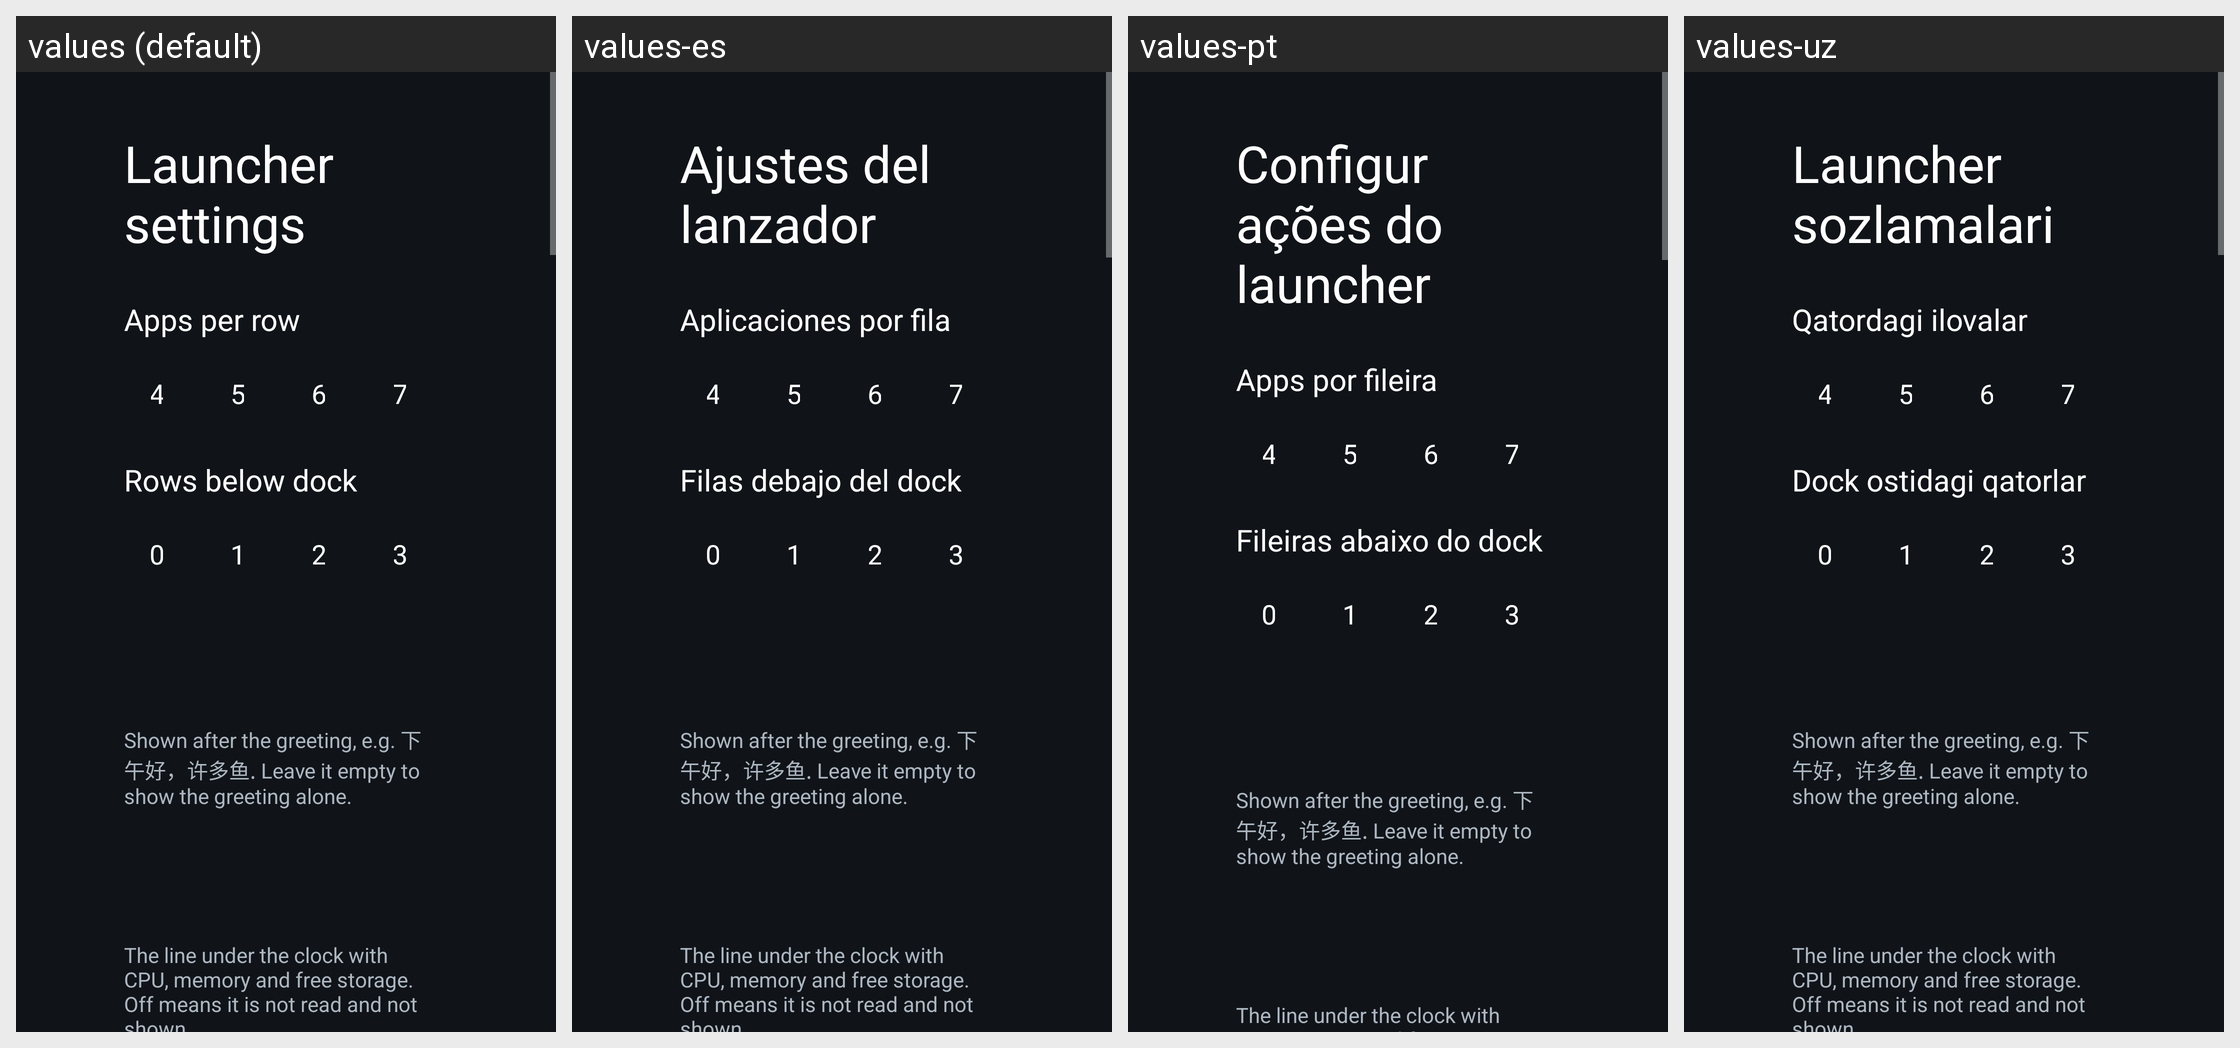

For this localized Android screen grid, give each drawn string resource with its value in every locale shown.
Android screen res/layout/activity_launcher_settings.xml rendered under 4 locales, left to right: values (default), values-es, values-pt, values-uz. Device: Nexus 5 (rendered at 1080×1920; each locale shown at half size, 540×960, under a caption strip naming it); theme Theme.TvHome.
Other locales in the repository, not shown: values-ar, values-bn, values-ca, values-cs, values-de, values-fi, values-fr, values-in, values-it, values-iw, values-nb, values-nl, values-pl, values-ru, values-th, values-tr, values-zh-rCN, values-zh-rTW.
Strings drawn on this screen, with the default value and each locale's value (text and hints the layout hard-codes, and strings that could not be matched under every locale, appear in the picture but are not listed):

launcher_settings
  values: Launcher settings
  values-es: Ajustes del lanzador
  values-pt: Configurações do launcher
  values-uz: Launcher sozlamalari

columns_label
  values: Apps per row
  values-es: Aplicaciones por fila
  values-pt: Apps por fileira
  values-uz: Qatordagi ilovalar

rows_below_dock_label
  values: Rows below dock
  values-es: Filas debajo del dock
  values-pt: Fileiras abaixo do dock
  values-uz: Dock ostidagi qatorlar

greeting_name_hint
  values: Shown after the greeting, e.g. 下午好，许多鱼. Leave it empty to show the greeting alone.
  values-es: Shown after the greeting, e.g. 下午好，许多鱼. Leave it empty to show the greeting alone.  [not translated; the default value is used]
  values-pt: Shown after the greeting, e.g. 下午好，许多鱼. Leave it empty to show the greeting alone.  [not translated; the default value is used]
  values-uz: Shown after the greeting, e.g. 下午好，许多鱼. Leave it empty to show the greeting alone.  [not translated; the default value is used]

stats_hint
  values: The line under the clock with CPU, memory and free storage. Off means it is not read and not shown.
  values-es: The line under the clock with CPU, memory and free storage. Off means it is not read and not shown.  [not translated; the default value is used]
  values-pt: The line under the clock with CPU, memory and free storage. Off means it is not read and not shown.  [not translated; the default value is used]
  values-uz: The line under the clock with CPU, memory and free storage. Off means it is not read and not shown.  [not translated; the default value is used]
